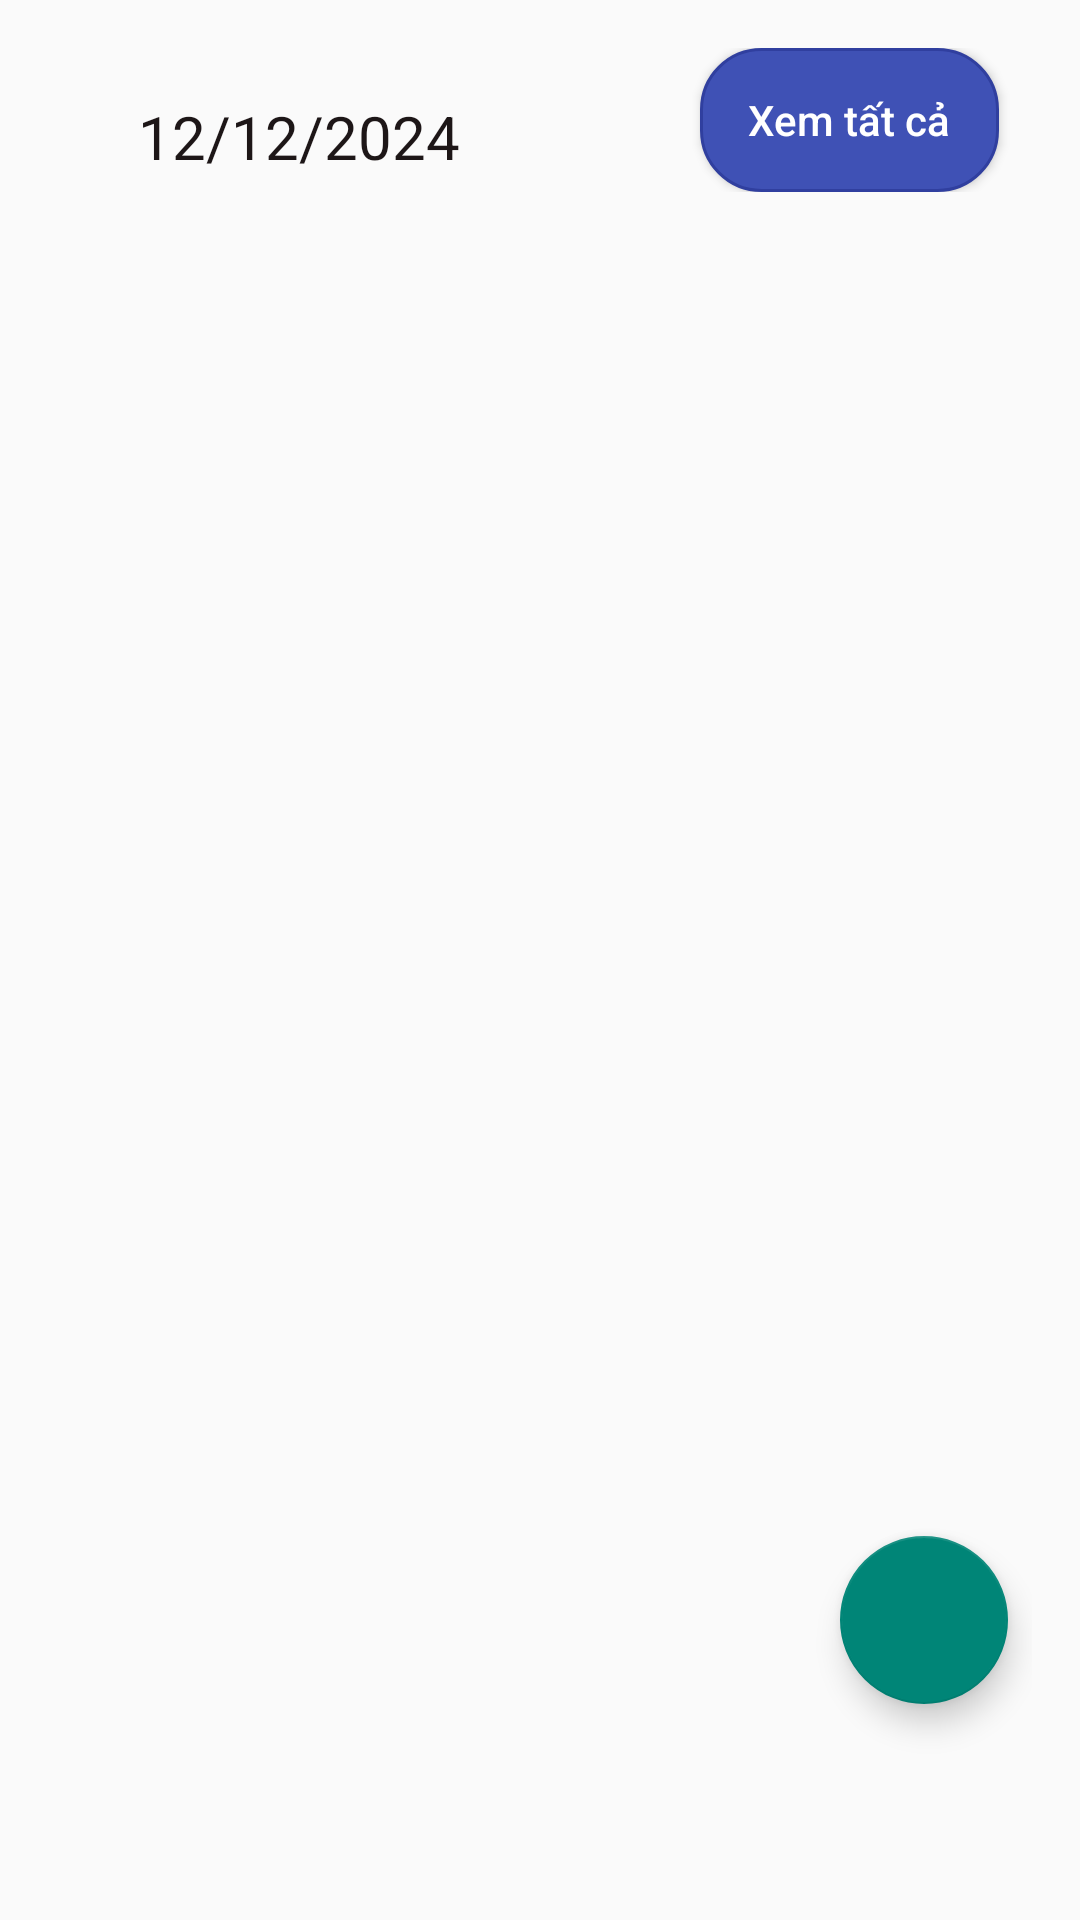

Write the Android layout XML for this screen, with the resource values it uses.
<!-- AndroidManifest.xml: application theme Theme.ToDoList -->
<!-- res/layout/calender_bottom_sheet.xml -->
<?xml version="1.0" encoding="utf-8"?>
<androidx.constraintlayout.widget.ConstraintLayout xmlns:android="http://schemas.android.com/apk/res/android"
    xmlns:app="http://schemas.android.com/apk/res-auto"
    android:layout_width="match_parent"
    android:layout_height="match_parent"
    android:orientation="vertical"
    android:padding="16dp">

    <LinearLayout
        android:id="@+id/lnTopNav"
        android:layout_width="match_parent"
        android:layout_height="wrap_content"
        android:orientation="horizontal"
        app:layout_constraintTop_toTopOf="parent">

        <TextView
            android:id="@+id/subject_date"
            android:layout_width="wrap_content"
            android:layout_height="wrap_content"
            android:layout_marginLeft="30dp"
            android:layout_marginTop="8dp"
            android:text="12/12/2024"
            android:textColor="@color/black"
            android:textSize="20dp" />

        <ImageButton
            android:id="@+id/subject_img_calender"
            android:layout_width="40dp"
            android:layout_height="40dp"
            android:layout_marginLeft="40dp"
            android:background="@android:color/transparent"
            android:contentDescription="click chon ngay"
            android:scaleType="centerInside"
            android:src="@drawable/calendar" />
        <View
            android:layout_width="0dp"
            android:layout_height="0dp"
            android:layout_weight="1" />

        <androidx.appcompat.widget.AppCompatButton
            android:id="@+id/subject_btn_view_all"
            android:layout_width="wrap_content"
            android:layout_height="wrap_content"
            android:text="Xem tất cả"
            android:layout_marginRight="40dp"
            style="@style/ViewAllButtonStyle" />
    </LinearLayout>

    <androidx.recyclerview.widget.RecyclerView
        android:id="@+id/subject_recycle_view"
        android:layout_marginTop="50dp"
        android:layout_width="match_parent"
        android:layout_height="match_parent"
        app:layout_constraintBottom_toBottomOf="parent"
        app:layout_constraintEnd_toEndOf="parent"
        app:layout_constraintTop_toTopOf="parent"
        app:layout_constraintStart_toStartOf="parent" />

    
    <com.google.android.material.floatingactionbutton.FloatingActionButton
        android:id="@+id/subject_btn_add"
        android:layout_width="wrap_content"
        android:layout_height="wrap_content"
        android:layout_marginEnd="8dp"
        android:layout_marginBottom="56dp"
        android:clickable="true"
        app:layout_constraintBottom_toBottomOf="parent"
        app:layout_constraintEnd_toEndOf="parent"
        app:srcCompat="@drawable/add" />

</androidx.constraintlayout.widget.ConstraintLayout>
<!-- resources referenced by this layout -->
<resources>
  <color name="black">#FF1D1617</color>
  <style name="ViewAllButtonStyle">
          <item name="android:background">@drawable/rounded_button_background</item>
          <item name="android:textColor">@color/button_text</item>
          <item name="android:textSize">14sp</item>
          <item name="android:textAllCaps">false</item>
          <item name="android:paddingStart">16dp</item>
          <item name="android:paddingEnd">16dp</item>
          <item name="android:paddingTop">8dp</item>
          <item name="android:paddingBottom">8dp</item>
          <item name="android:elevation">2dp</item>
          <item name="android:fontFamily">sans-serif-medium</item>
      </style>
  <style name="Theme.ToDoList" parent="Base.Theme.ToDoList" />
  <!-- drawable rounded_button_background (drawable) -->
  <?xml version="1.0" encoding="utf-8"?>
  <ripple xmlns:android="http://schemas.android.com/apk/res/android"
      android:color="@color/ripple_color">
      <item>
          <shape android:shape="rectangle">
              <corners android:radius="20dp" />
              <solid android:color="@color/button_background" />
              <stroke android:width="1dp" android:color="@color/button_stroke" />
          </shape>
      </item>
  </ripple>
  <color name="button_text">#FFFFFF</color>
  <style name="Base.Theme.ToDoList" parent="Theme.AppCompat.Light.NoActionBar">
  
          
          
      </style>
  <color name="ripple_color">#80FFFFFF</color>
  <color name="button_background">#3F51B5</color>
  <color name="button_stroke">#303F9F</color>
</resources>
